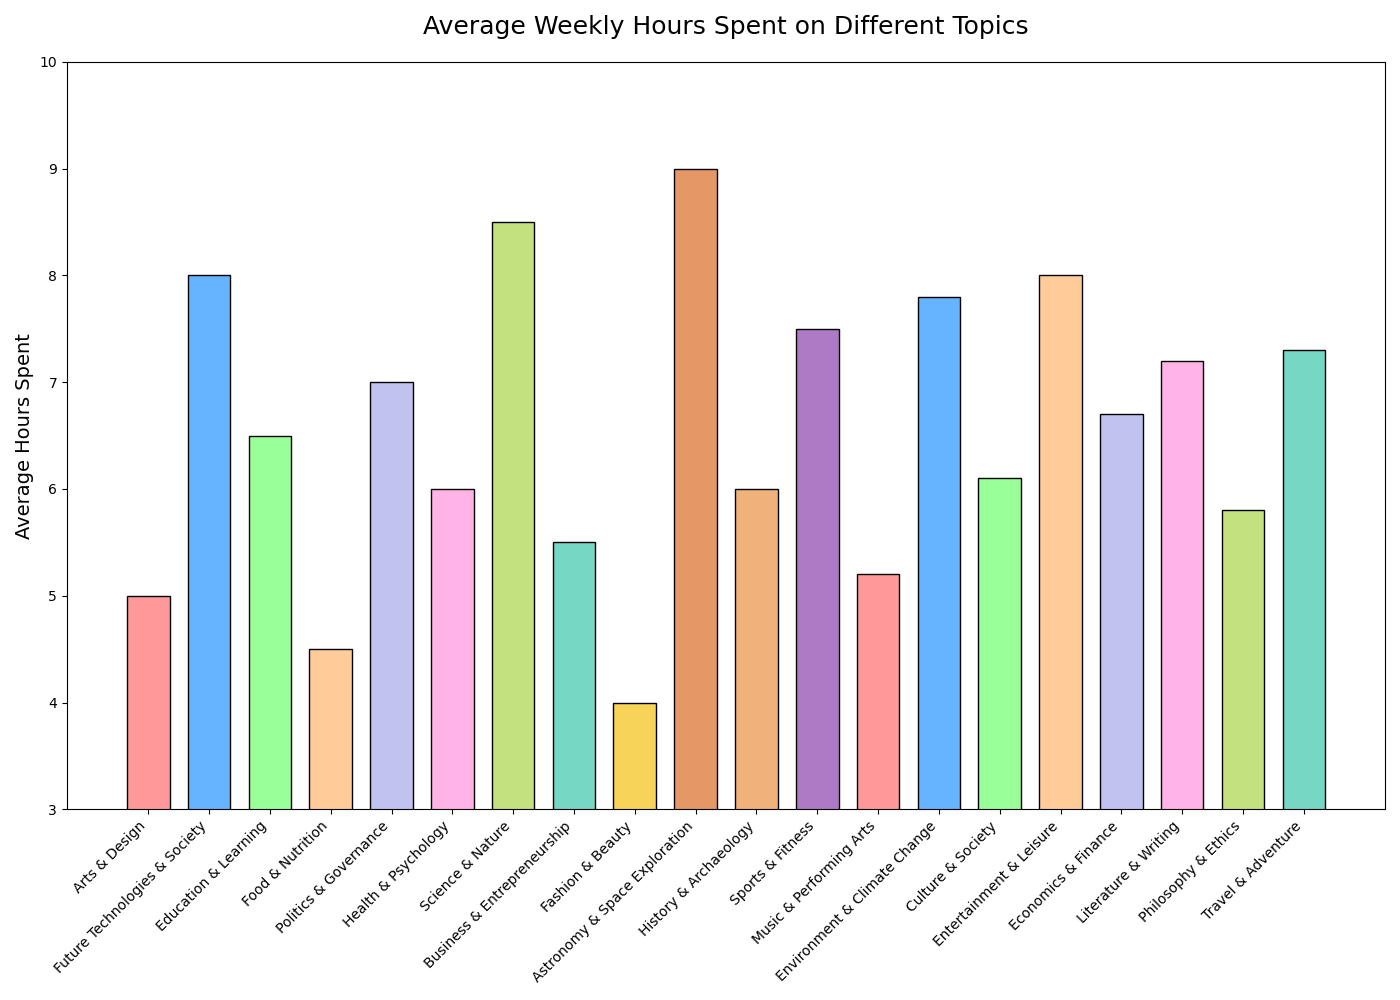

The table this chart was drawn from, first rows:
Topic, Average Hours Spent
Arts & Design, 5
Future Technologies & Society, 8
Education & Learning, 6.5
Food & Nutrition, 4.5
Politics & Governance, 7
Health & Psychology, 6
Science & Nature, 8.5
Business & Entrepreneurship, 5.5
Fashion & Beauty, 4
Astronomy & Space Exploration, 9
History & Archaeology, 6
Sports & Fitness, 7.5
Music & Performing Arts, 5.2
Environment & Climate Change, 7.8
Culture & Society, 6.1
Entertainment & Leisure, 8
Economics & Finance, 6.7
Literature & Writing, 7.2
Philosophy & Ethics, 5.8
Travel & Adventure, 7.3
